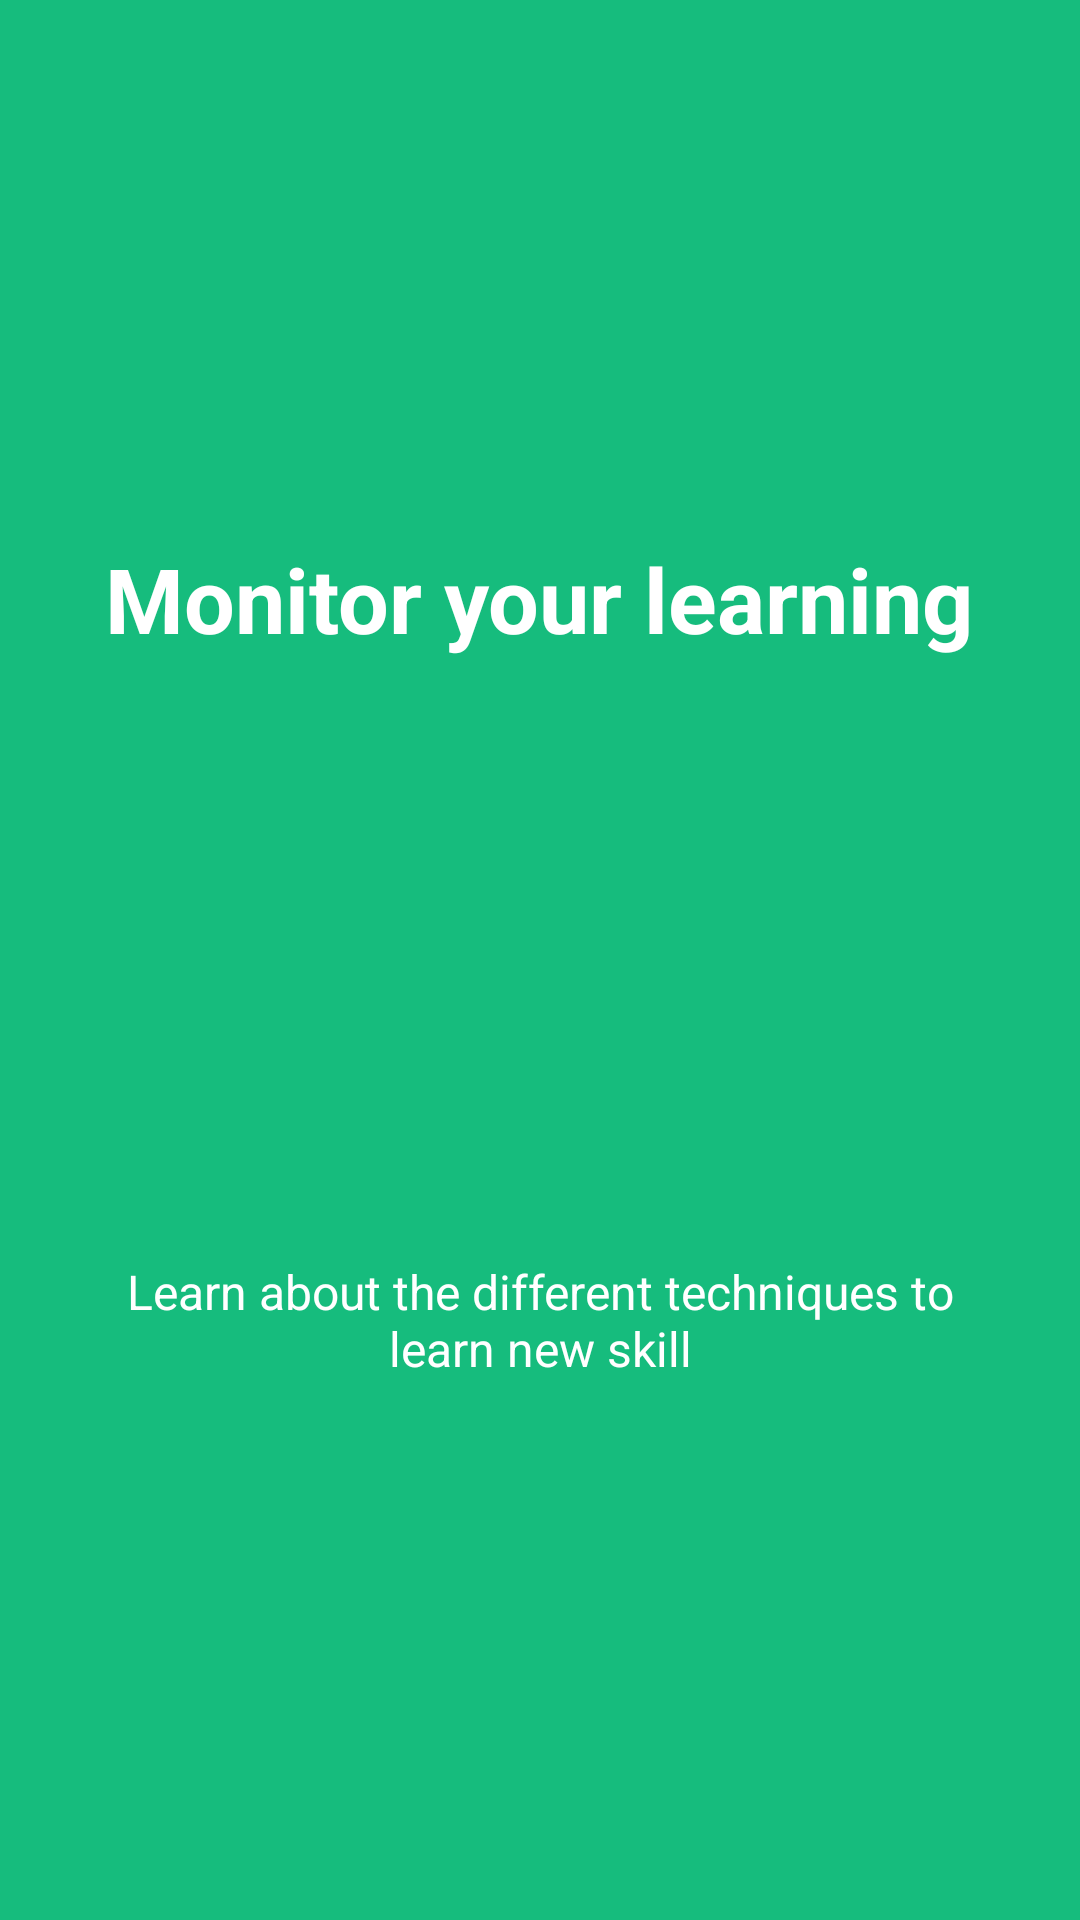

Android layout source for this screen:
<!-- AndroidManifest.xml: application theme AppTheme -->
<!-- res/layout/slide_screen2.xml -->
<?xml version="1.0" encoding="utf-8"?>

<RelativeLayout
    xmlns:android="http://schemas.android.com/apk/res/android"
    android:layout_width="match_parent"
    android:layout_height="match_parent"
    android:background="@color/bg_slider_screen2">
    <LinearLayout
        android:layout_width="wrap_content"
        android:layout_height="wrap_content"
        android:layout_centerInParent="true"
        android:gravity="center_horizontal"
        android:orientation="vertical">
        <TextView
            android:layout_width="wrap_content"
            android:layout_height="wrap_content"
            android:text="@string/slide_2_title"
            android:textColor="@android:color/white"
            android:layout_marginBottom="@dimen/slide_title"
            android:textSize="@dimen/slide_title"
            android:textStyle="bold" />
        <ImageView
            android:layout_width="@dimen/img_width_height"
            android:layout_height="@dimen/img_width_height"
            android:src="@drawable/hii" />
        <TextView
            android:layout_width="wrap_content"
            android:layout_height="wrap_content"
            android:layout_marginTop="20dp"
            android:paddingLeft="@dimen/desc_padding"
            android:paddingRight="@dimen/desc_padding"
            android:text="@string/slide_2_desc"
            android:textAlignment="center"
            android:textColor="@android:color/white"
            android:textSize="@dimen/slide_desc" />
    </LinearLayout>
</RelativeLayout>
<!-- resources referenced by this layout -->
<resources>
  <color name="bg_slider_screen2">#16bc7d</color>
  <dimen name="desc_padding">40dp</dimen>
  <dimen name="img_width_height">150dp</dimen>
  <dimen name="slide_desc">16dp</dimen>
  <dimen name="slide_title">30dp</dimen>
  <string name="slide_2_desc">Learn about the different techniques to learn new skill </string>
  <string name="slide_2_title">Monitor your learning </string>
  <style name="AppTheme" parent="Theme.AppCompat.Light.DarkActionBar">
          
          <item name="colorPrimary">@color/colorPrimary</item>
          <item name="colorPrimaryDark">@color/colorPrimaryDark</item>
          <item name="colorAccent">@color/colorAccent</item>
          <item name="windowActionBar">false</item>
          <item name="windowNoTitle">true</item>
      </style>
  <color name="colorPrimary">#3F51B5</color>
  <color name="colorPrimaryDark">#303F9F</color>
  <color name="colorAccent">#FF4081</color>
</resources>
